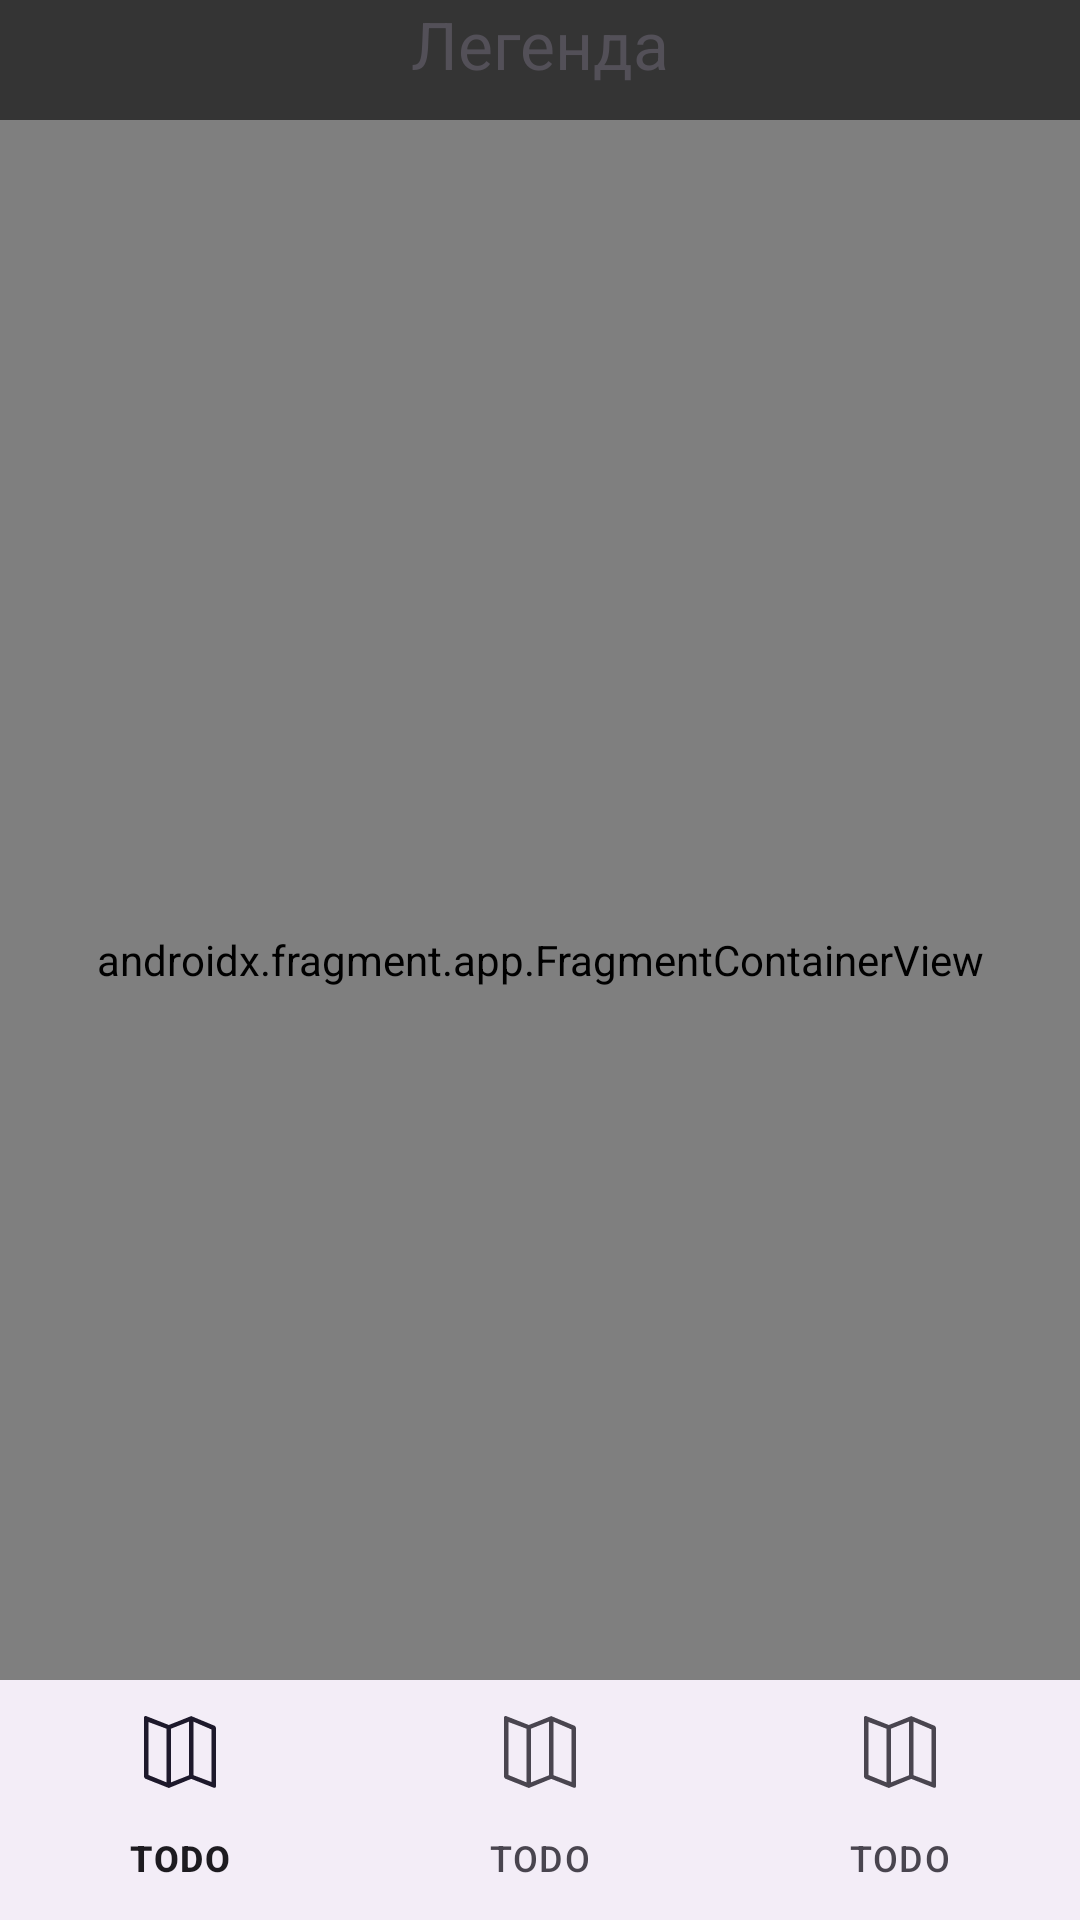

The Android layout XML behind this screen, and the referenced resources:
<!-- AndroidManifest.xml: application theme Theme.Material3.Light.NoActionBar -->
<!-- res/layout/fragment_home.xml -->
<?xml version="1.0" encoding="utf-8"?>
<androidx.constraintlayout.widget.ConstraintLayout xmlns:android="http://schemas.android.com/apk/res/android"
    xmlns:app="http://schemas.android.com/apk/res-auto"
    android:layout_width="match_parent"
    android:layout_height="match_parent">

    














    <androidx.fragment.app.FragmentContainerView
        android:id="@+id/map"
        android:name="com.google.android.gms.maps.SupportMapFragment"
        android:layout_width="match_parent"
        android:layout_height="match_parent" />

    <TextView
        android:id="@+id/legend"
        android:layout_width="match_parent"
        android:layout_height="40dp"
        android:alpha="0.8"
        android:background="#222222"
        android:text="@string/legend"
        android:textAlignment="center"
        android:textSize="22sp"
        app:layout_constraintTop_toTopOf="parent" />

    <com.google.android.material.bottomnavigation.BottomNavigationView
        android:id="@+id/bottom_navigation"
        android:layout_width="match_parent"
        android:layout_height="wrap_content"

        android:layout_alignParentBottom="true"
        android:layout_gravity="start"
        app:layout_constraintBottom_toBottomOf="parent"
        app:layout_constraintLeft_toLeftOf="parent"
        app:layout_constraintRight_toRightOf="parent"
        app:menu="@menu/bottom_nav_menu" />

</androidx.constraintlayout.widget.ConstraintLayout>
<!-- resources referenced by this layout -->
<resources>
  <string name="drones">Дроны</string>
  <string name="legend">Легенда</string>
</resources>
